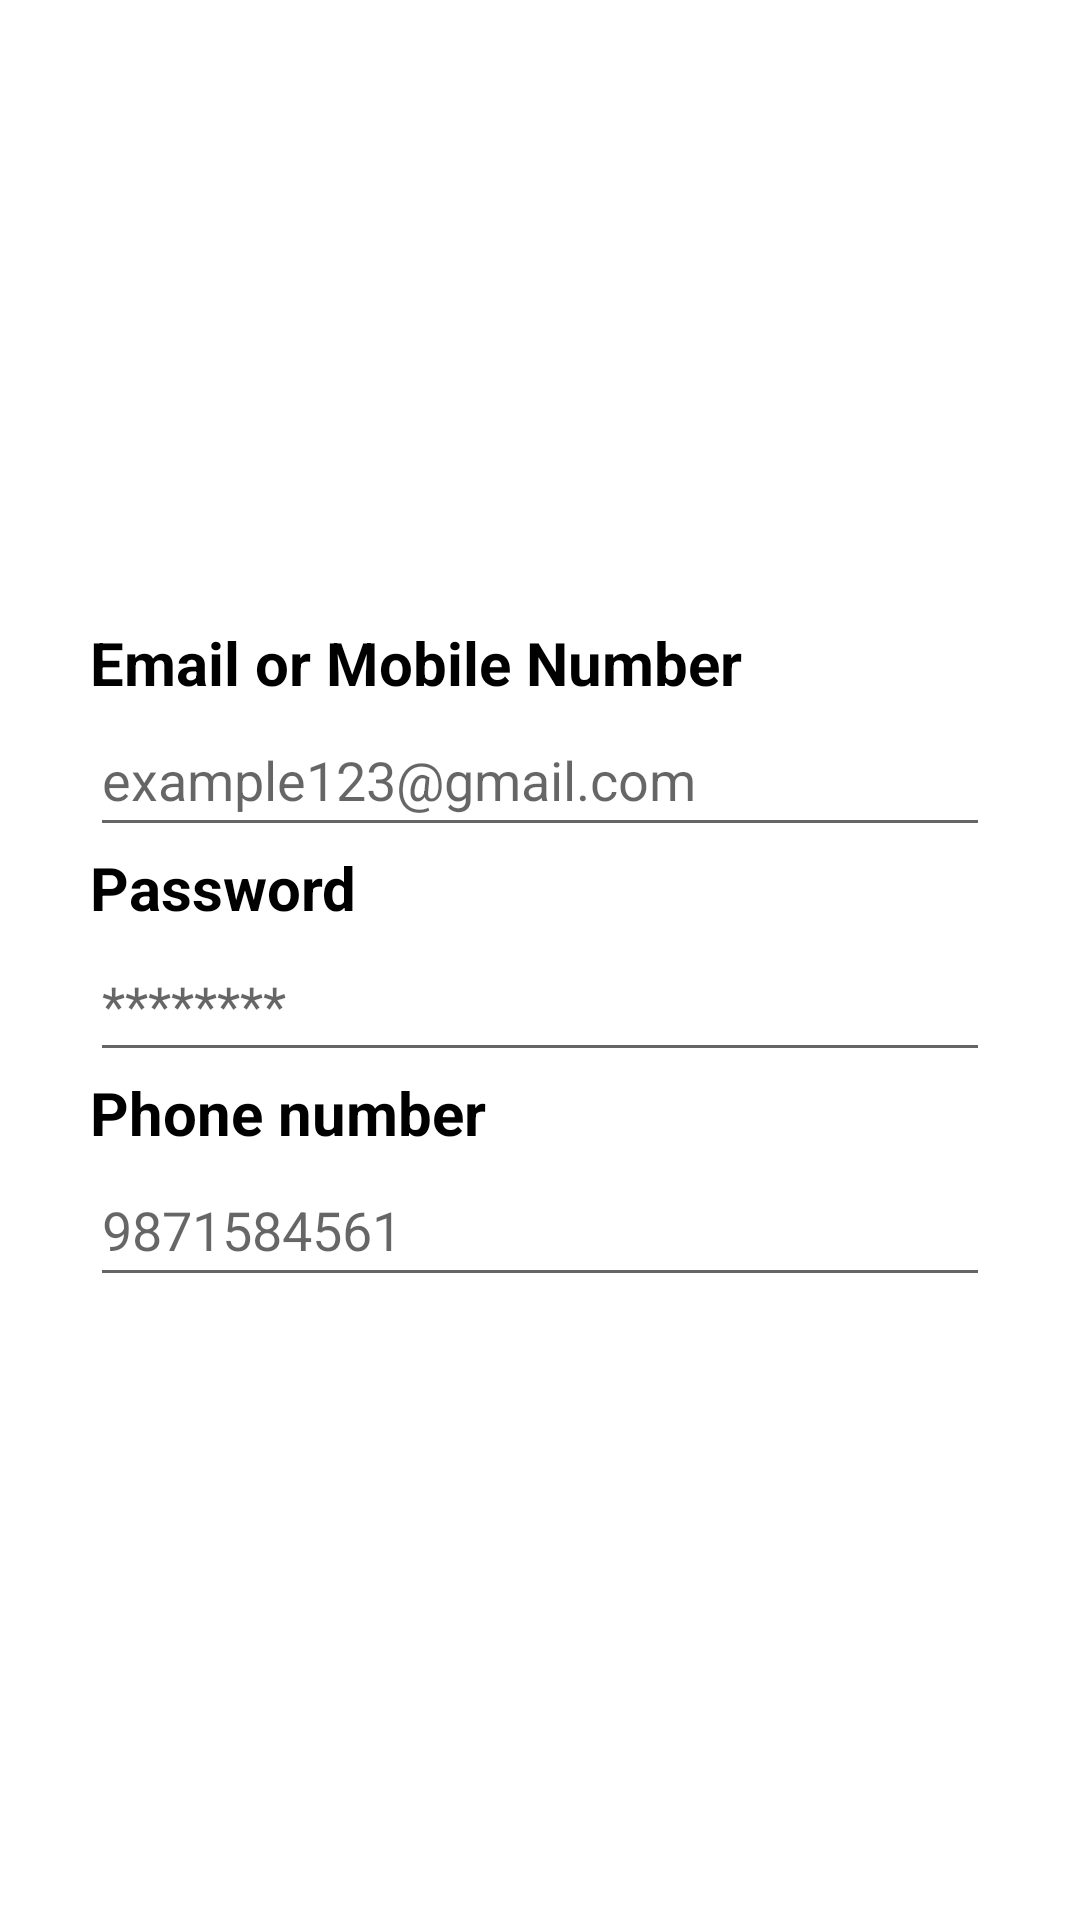

Layout XML and referenced resources for this Android screen:
<!-- AndroidManifest.xml: application theme Theme.AndroidUIPartOne -->
<!-- res/layout/activity_edit_text_example.xml -->
<?xml version="1.0" encoding="utf-8"?>
<LinearLayout xmlns:android="http://schemas.android.com/apk/res/android"
    xmlns:app="http://schemas.android.com/apk/res-auto"
    xmlns:tools="http://schemas.android.com/tools"
    android:id="@+id/main"
    android:layout_width="match_parent"
    android:layout_height="match_parent"
    android:gravity="center"
    android:orientation="vertical"
    tools:context=".android_views.EditTextExampleActivity">


    
    <LinearLayout
        android:layout_width="wrap_content"
        android:layout_height="wrap_content"
        android:orientation="vertical">

        <TextView
            android:layout_width="300dp"
            android:layout_height="wrap_content"
            android:text="Email or Mobile Number"
            android:textColor="@color/black"
            android:textSize="20sp"
            android:textStyle="bold" />

        <EditText
            android:layout_width="300dp"
            android:layout_height="wrap_content"
            android:minHeight="48dp"
            android:id="@+id/input_email"
            android:autofillHints="emailAddress"
            android:hint="example123@gmail.com"
            android:inputType="textEmailAddress"
            />
    </LinearLayout>

    <LinearLayout
        android:layout_width="wrap_content"
        android:layout_height="wrap_content"
        android:orientation="vertical">

        <TextView
            android:layout_width="300dp"
            android:layout_height="wrap_content"
            android:text="Password"
            android:textColor="@color/black"
            android:textSize="20sp"
            android:textStyle="bold" />

        <EditText
            android:layout_width="300dp"
            android:layout_height="wrap_content"
            android:minHeight="48dp"
            android:hint="********"
            android:inputType="textVisiblePassword"
            />
    </LinearLayout>

    <LinearLayout
        android:layout_width="wrap_content"
        android:layout_height="wrap_content"
        android:orientation="vertical">

        <TextView
            android:layout_width="300dp"
            android:layout_height="wrap_content"
            android:text="Phone number"
            android:textColor="@color/black"
            android:textSize="20sp"
            android:textStyle="bold" />

        <EditText
            android:layout_width="300dp"
            android:layout_height="wrap_content"
            android:hint="9871584561"
            android:minHeight="48dp"
            android:inputType="phone"
            android:autofillHints="phone"
            />
    </LinearLayout>

</LinearLayout>
<!-- resources referenced by this layout -->
<resources>
  <color name="black">#FF000000</color>
  <style name="Theme.AndroidUIPartOne" parent="Theme.MaterialComponents.DayNight.DarkActionBar">
          
          <item name="colorPrimary">@color/purple_500</item>
          <item name="colorPrimaryVariant">@color/purple_700</item>
          <item name="colorOnPrimary">@color/white</item>
          
          <item name="colorSecondary">@color/teal_200</item>
          <item name="colorSecondaryVariant">@color/teal_700</item>
          <item name="colorOnSecondary">@color/black</item>
          
          <item name="android:statusBarColor">?attr/colorPrimaryVariant</item>
          
      </style>
  <color name="purple_500">#FF6200EE</color>
  <color name="purple_700">#FF3700B3</color>
  <color name="white">#FFFFFFFF</color>
  <color name="teal_200">#FF03DAC5</color>
  <color name="teal_700">#FF018786</color>
</resources>
